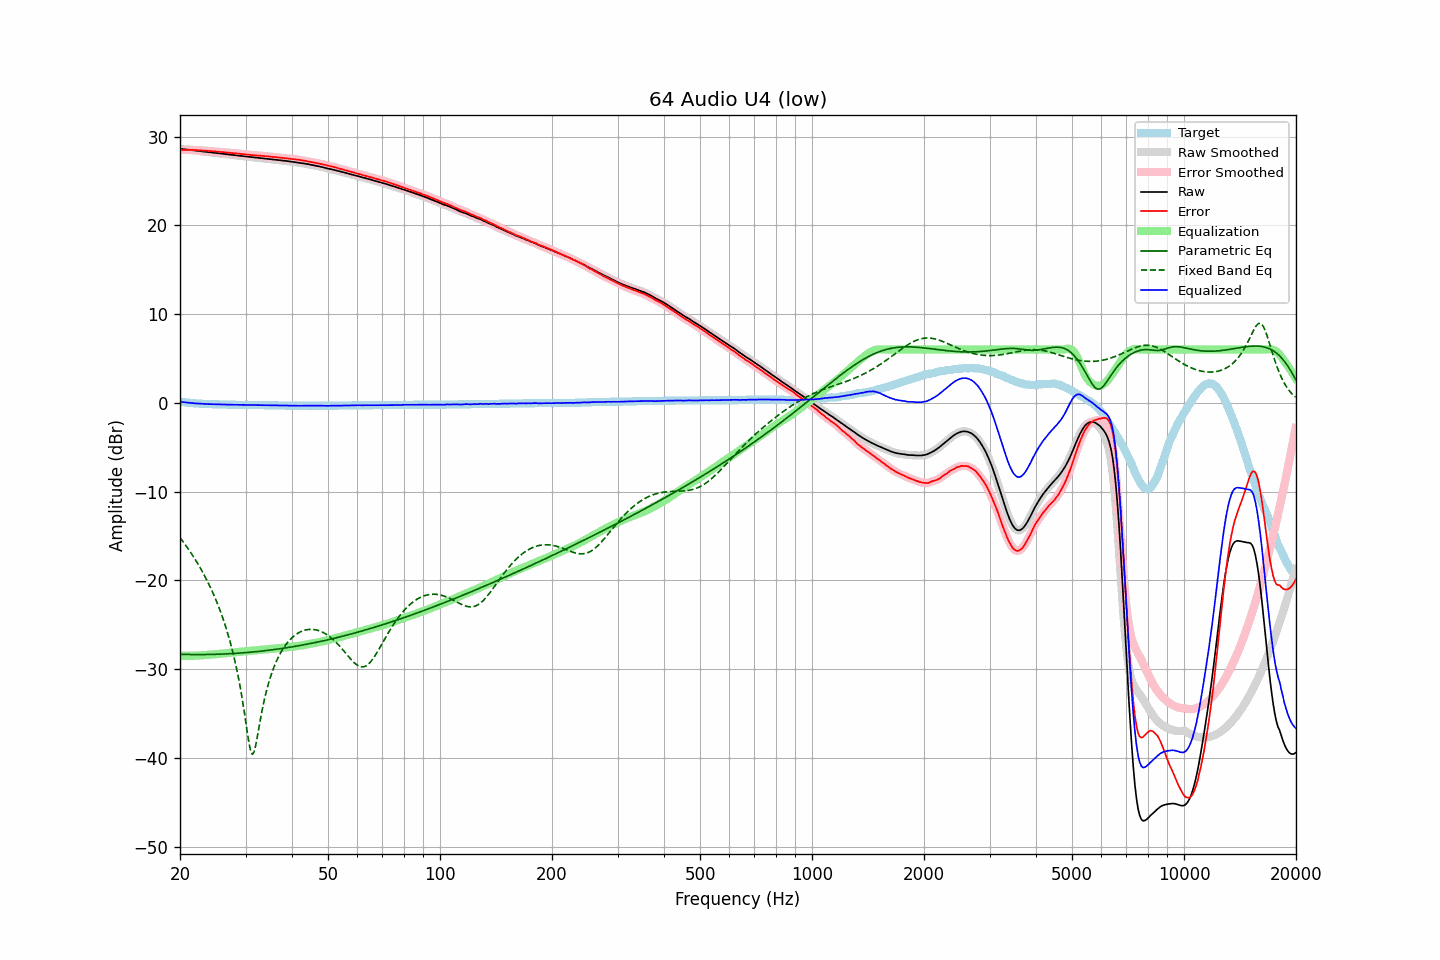

Values plotted in this chart, from the file beside it:
frequency, raw, error, smoothed, error_smoothed, equalization, parametric_eq, fixed_band_eq, equalized_raw, equalized_smoothed, target
20.00, 28.62, 28.49, 28.62, 28.49, -28.49, -28.33, -15.19, 0.13, 0.13, 0.13
20.20, 28.60, 28.50, 28.60, 28.50, -28.50, -28.33, -15.42, 0.10, 0.10, 0.10
20.40, 28.58, 28.50, 28.58, 28.50, -28.50, -28.34, -15.66, 0.08, 0.08, 0.08
20.61, 28.56, 28.50, 28.56, 28.50, -28.50, -28.34, -15.91, 0.06, 0.06, 0.06
20.81, 28.54, 28.50, 28.54, 28.50, -28.50, -28.35, -16.16, 0.04, 0.04, 0.04
21.02, 28.52, 28.50, 28.52, 28.50, -28.50, -28.35, -16.42, 0.02, 0.02, 0.02
21.23, 28.50, 28.50, 28.50, 28.50, -28.50, -28.35, -16.68, -0.00, -0.00, -0.00
21.44, 28.48, 28.50, 28.48, 28.50, -28.50, -28.36, -16.95, -0.02, -0.02, -0.02
21.66, 28.45, 28.49, 28.45, 28.49, -28.49, -28.36, -17.23, -0.04, -0.04, -0.04
21.87, 28.43, 28.48, 28.43, 28.49, -28.49, -28.36, -17.51, -0.06, -0.06, -0.05
22.09, 28.41, 28.48, 28.41, 28.48, -28.48, -28.36, -17.80, -0.07, -0.07, -0.07
22.31, 28.39, 28.47, 28.39, 28.47, -28.47, -28.36, -18.10, -0.08, -0.08, -0.08
22.54, 28.37, 28.46, 28.37, 28.46, -28.46, -28.36, -18.41, -0.09, -0.09, -0.09
22.76, 28.34, 28.44, 28.34, 28.45, -28.45, -28.36, -18.72, -0.11, -0.10, -0.10
22.99, 28.32, 28.43, 28.32, 28.43, -28.44, -28.36, -19.05, -0.12, -0.12, -0.11
23.22, 28.30, 28.42, 28.30, 28.42, -28.42, -28.36, -19.38, -0.12, -0.12, -0.12
23.45, 28.28, 28.41, 28.28, 28.41, -28.41, -28.36, -19.73, -0.13, -0.13, -0.13
23.69, 28.26, 28.40, 28.26, 28.40, -28.40, -28.35, -20.08, -0.14, -0.14, -0.14
23.92, 28.24, 28.38, 28.24, 28.38, -28.38, -28.35, -20.45, -0.14, -0.14, -0.14
24.16, 28.22, 28.37, 28.22, 28.37, -28.37, -28.35, -20.83, -0.15, -0.15, -0.15
24.40, 28.20, 28.35, 28.20, 28.35, -28.35, -28.34, -21.22, -0.15, -0.15, -0.15
24.65, 28.18, 28.34, 28.18, 28.34, -28.34, -28.34, -21.63, -0.16, -0.16, -0.16
24.89, 28.16, 28.32, 28.16, 28.32, -28.32, -28.33, -22.05, -0.16, -0.16, -0.16
25.14, 28.14, 28.31, 28.14, 28.31, -28.31, -28.33, -22.49, -0.17, -0.17, -0.17
25.39, 28.11, 28.28, 28.11, 28.29, -28.29, -28.32, -22.95, -0.18, -0.18, -0.17
25.65, 28.09, 28.27, 28.09, 28.27, -28.27, -28.32, -23.42, -0.18, -0.18, -0.18
25.91, 28.07, 28.25, 28.07, 28.25, -28.25, -28.31, -23.92, -0.18, -0.18, -0.18
26.16, 28.05, 28.24, 28.05, 28.24, -28.24, -28.30, -24.44, -0.19, -0.19, -0.19
26.43, 28.03, 28.22, 28.03, 28.22, -28.22, -28.29, -24.99, -0.19, -0.19, -0.19
26.69, 28.00, 28.20, 28.00, 28.20, -28.20, -28.28, -25.56, -0.20, -0.20, -0.20
26.96, 27.98, 28.18, 27.98, 28.18, -28.18, -28.28, -26.16, -0.20, -0.20, -0.20
27.23, 27.96, 28.16, 27.96, 28.16, -28.17, -28.27, -26.80, -0.21, -0.21, -0.20
27.50, 27.94, 28.15, 27.94, 28.15, -28.15, -28.26, -27.47, -0.21, -0.21, -0.21
27.77, 27.92, 28.13, 27.92, 28.13, -28.13, -28.25, -28.19, -0.22, -0.21, -0.21
28.05, 27.90, 28.12, 27.90, 28.12, -28.12, -28.23, -28.95, -0.22, -0.22, -0.22
28.33, 27.88, 28.10, 27.88, 28.10, -28.10, -28.22, -29.76, -0.22, -0.22, -0.22
28.62, 27.86, 28.08, 27.86, 28.09, -28.09, -28.21, -30.64, -0.22, -0.22, -0.22
28.90, 27.84, 28.07, 27.84, 28.07, -28.07, -28.20, -31.58, -0.23, -0.23, -0.23
29.19, 27.82, 28.05, 27.82, 28.05, -28.05, -28.18, -32.59, -0.23, -0.23, -0.23
29.48, 27.80, 28.03, 27.80, 28.03, -28.03, -28.17, -33.68, -0.23, -0.23, -0.23
29.78, 27.78, 28.01, 27.78, 28.01, -28.01, -28.16, -34.84, -0.23, -0.23, -0.23
30.08, 27.75, 27.98, 27.75, 27.99, -27.99, -28.14, -36.06, -0.24, -0.23, -0.23
30.38, 27.73, 27.96, 27.73, 27.97, -27.97, -28.13, -37.29, -0.24, -0.24, -0.23
30.68, 27.71, 27.95, 27.71, 27.95, -27.95, -28.11, -38.41, -0.24, -0.24, -0.24
30.99, 27.69, 27.93, 27.69, 27.93, -27.93, -28.09, -39.25, -0.24, -0.24, -0.24
31.30, 27.67, 27.91, 27.67, 27.91, -27.91, -28.08, -39.60, -0.24, -0.25, -0.24
31.61, 27.65, 27.89, 27.65, 27.90, -27.90, -28.06, -39.37, -0.25, -0.25, -0.24
31.93, 27.63, 27.88, 27.63, 27.88, -27.88, -28.04, -38.67, -0.25, -0.25, -0.25
32.24, 27.62, 27.87, 27.62, 27.87, -27.87, -28.02, -37.72, -0.25, -0.25, -0.25
32.57, 27.60, 27.86, 27.60, 27.86, -27.85, -28.00, -36.69, -0.25, -0.25, -0.26
32.89, 27.58, 27.84, 27.58, 27.84, -27.84, -27.98, -35.67, -0.26, -0.26, -0.26
33.22, 27.56, 27.82, 27.56, 27.82, -27.82, -27.96, -34.72, -0.26, -0.26, -0.26
33.55, 27.54, 27.80, 27.54, 27.80, -27.81, -27.94, -33.84, -0.27, -0.27, -0.26
33.89, 27.52, 27.79, 27.52, 27.79, -27.79, -27.92, -33.04, -0.27, -0.27, -0.27
34.23, 27.50, 27.77, 27.50, 27.77, -27.77, -27.90, -32.31, -0.27, -0.27, -0.27
34.57, 27.48, 27.76, 27.48, 27.76, -27.76, -27.88, -31.65, -0.28, -0.28, -0.28
34.92, 27.45, 27.73, 27.46, 27.74, -27.74, -27.86, -31.04, -0.29, -0.28, -0.28
35.27, 27.44, 27.72, 27.44, 27.72, -27.72, -27.83, -30.49, -0.28, -0.28, -0.28
35.62, 27.42, 27.70, 27.42, 27.70, -27.70, -27.81, -29.99, -0.28, -0.29, -0.28
35.97, 27.40, 27.69, 27.40, 27.69, -27.69, -27.79, -29.53, -0.29, -0.29, -0.29
... 635 more rows
